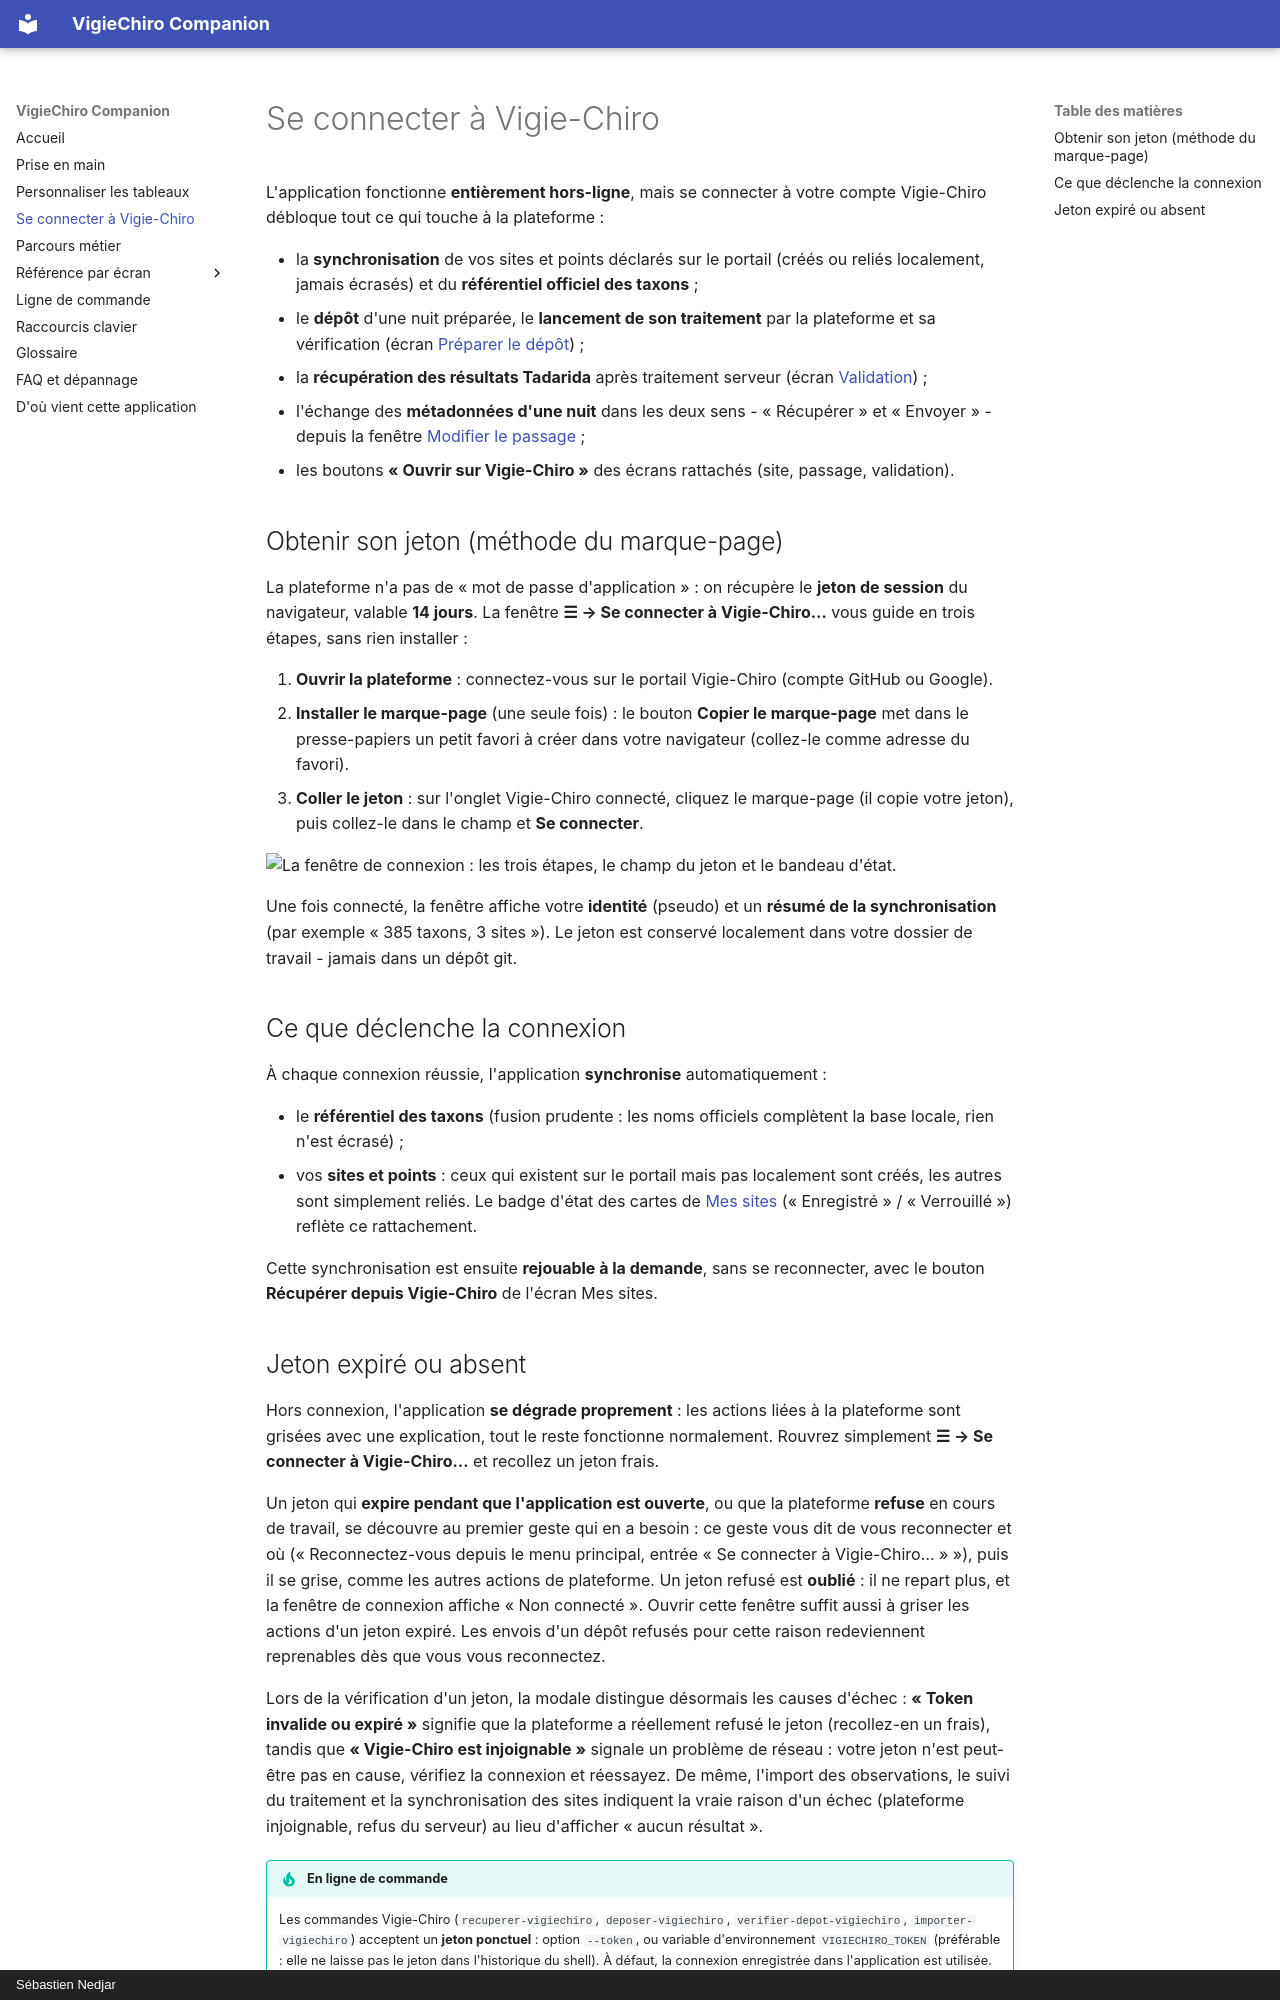

repository: echonuit/vigiechiro-pr-companion · page: connexion-vigiechiro/index.html · generator: mkdocs · copyright: Sébastien Nedjar

# Se connecter à Vigie-Chiro

L'application fonctionne **entièrement hors-ligne**, mais se connecter à votre compte Vigie-Chiro
débloque tout ce qui touche à la plateforme :

- la **synchronisation** de vos sites et points déclarés sur le portail (créés ou reliés
  localement, jamais écrasés) et du **référentiel officiel des taxons** ;
- le **dépôt** d'une nuit préparée, le **lancement de son traitement** par la plateforme et sa
  vérification (écran [Préparer le dépôt](ecrans/lot.md)) ;
- la **récupération des résultats Tadarida** après traitement serveur (écran
  [Validation](ecrans/validation.md)) ;
- l'échange des **métadonnées d'une nuit** dans les deux sens - « Récupérer » et « Envoyer » -
  depuis la fenêtre [Modifier le passage](ecrans/passage.md#recuperer-et-envoyer) ;
- les boutons **« Ouvrir sur Vigie-Chiro »** des écrans rattachés (site, passage, validation).

## Obtenir son jeton (méthode du marque-page)

La plateforme n'a pas de « mot de passe d'application » : on récupère le **jeton de session** du
navigateur, valable **14 jours**. La fenêtre **☰ → Se connecter à Vigie-Chiro…** vous guide en trois
étapes, sans rien installer :

1. **Ouvrir la plateforme** : connectez-vous sur le portail Vigie-Chiro (compte GitHub ou Google).
2. **Installer le marque-page** (une seule fois) : le bouton **Copier le marque-page** met dans le
   presse-papiers un petit favori à créer dans votre navigateur (collez-le comme adresse du favori).
3. **Coller le jeton** : sur l'onglet Vigie-Chiro connecté, cliquez le marque-page (il copie votre
   jeton), puis collez-le dans le champ et **Se connecter**.

![La fenêtre de connexion : les trois étapes, le champ du jeton et le bandeau d'état.](assets/captures/apercu-connexion.png)

Une fois connecté, la fenêtre affiche votre **identité** (pseudo) et un **résumé de la
synchronisation** (par exemple « 385 taxons, 3 sites »). Le jeton est conservé localement dans votre
dossier de travail - jamais dans un dépôt git.

## Ce que déclenche la connexion

À chaque connexion réussie, l'application **synchronise** automatiquement :

- le **référentiel des taxons** (fusion prudente : les noms officiels complètent la base locale,
  rien n'est écrasé) ;
- vos **sites et points** : ceux qui existent sur le portail mais pas localement sont créés, les
  autres sont simplement reliés. Le badge d'état des cartes de
  [Mes sites](ecrans/sites.md) (« Enregistré » / « Verrouillé ») reflète ce rattachement.

Cette synchronisation est ensuite **rejouable à la demande**, sans se reconnecter, avec le bouton
**Récupérer depuis Vigie-Chiro** de l'écran Mes sites.
